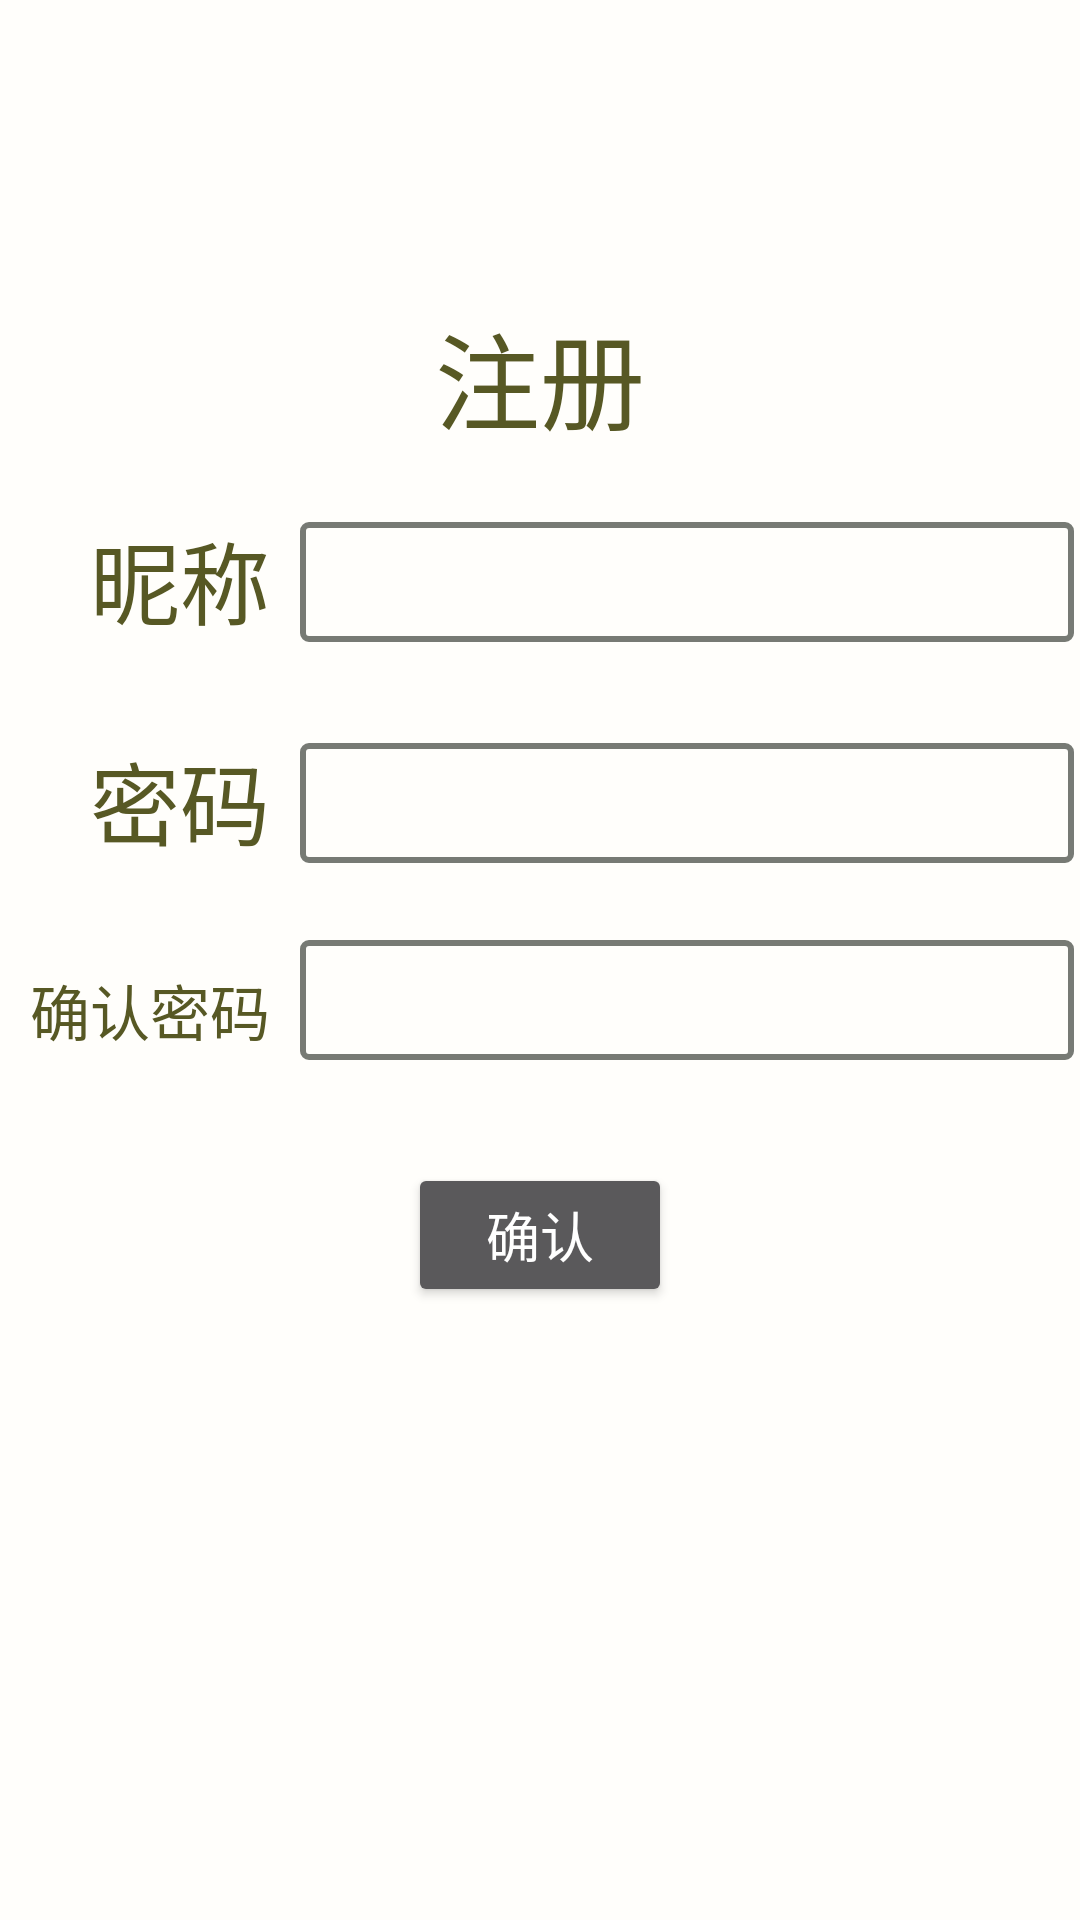

Layout XML and referenced resources for this Android screen:
<!-- AndroidManifest.xml: application theme Theme.Design.NoActionBar -->
<!-- res/layout/activity_logon.xml -->
<?xml version="1.0" encoding="utf-8"?>
<RelativeLayout xmlns:android="http://schemas.android.com/apk/res/android"
    xmlns:app="http://schemas.android.com/apk/res-auto"
    xmlns:tools="http://schemas.android.com/tools"
    android:layout_width="match_parent"
    android:layout_height="match_parent"
    tools:context=".LogonActivity"
    android:background="@color/main_bgc">
    <TextView
        android:id="@+id/LogIn"
        android:layout_width="match_parent"
        android:layout_height="wrap_content"
        android:gravity="center"
        android:layout_marginTop="100dp"
        android:text="注册"
        android:textColor="@color/main_text"
        android:textSize="35dp" />

    <LinearLayout
        android:id="@+id/nickname"
        android:layout_width="match_parent"
        android:layout_height="wrap_content"
        android:layout_below="@+id/LogIn"
        >
        <TextView
            android:layout_width="wrap_content"
            android:layout_height="wrap_content"
            android:layout_below="@+id/LogIn"
            android:layout_marginLeft="30dp"
            android:layout_marginTop="20dp"
            android:layout_marginBottom="20dp"
            android:text="昵称"
            android:textColor="@color/main_text"
            android:textSize="30dp" />

        <EditText
            android:id="@+id/edit"
            android:layout_width="258dp"
            android:layout_height="40dp"
            android:layout_below="@+id/LogIn"
            android:layout_marginTop="15dp"
            android:layout_marginLeft="10dp"
            android:paddingLeft="10dp"
            android:background="@drawable/stroke"
            android:textColor="@color/input_font"
            android:inputType="text" />
    </LinearLayout>



    <LinearLayout
        android:id="@+id/passwordLinear"
        android:layout_width="match_parent"
        android:layout_height="wrap_content"
        android:layout_below="@+id/nickname">

        <TextView
            android:id="@+id/password"
            android:layout_width="wrap_content"
            android:layout_height="wrap_content"
            android:layout_below="@+id/nickname"
            android:layout_marginLeft="30dp"
            android:layout_marginTop="10dp"
            android:layout_marginBottom="20dp"
            android:text="密码"
            android:textColor="@color/main_text"
            android:textSize="30dp" />

        <EditText
            android:id="@+id/edit2"
            android:layout_width="258dp"
            android:layout_height="40dp"
            android:layout_below="@+id/LogIn"
            android:layout_marginTop="5dp"
            android:layout_marginLeft="10dp"
            android:background="@drawable/stroke"
            android:paddingLeft="10dp"
            android:textColor="@color/input_font"
            android:inputType="textPassword" />
    </LinearLayout>



    <LinearLayout
        android:id="@+id/password2Linear"
        android:layout_width="match_parent"
        android:layout_height="wrap_content"
        android:layout_below="@+id/passwordLinear">

        <TextView
            android:id="@+id/password2"
            android:layout_width="wrap_content"
            android:layout_height="wrap_content"
            android:layout_below="@+id/nickname"
            android:layout_marginLeft="10dp"
            android:layout_marginTop="10dp"
            android:layout_marginBottom="20dp"
            android:text="确认密码"
            android:textColor="@color/main_text"
            android:textSize="20dp" />

        <EditText
            android:id="@+id/edit3"
            android:layout_width="258dp"
            android:layout_height="40dp"
            android:layout_below="@+id/LogIn"
            android:layout_marginTop="5dp"
            android:layout_marginLeft="10dp"
            android:paddingLeft="10dp"
            android:background="@drawable/stroke"
            android:textColor="@color/input_font"
            android:inputType="textPassword" />
    </LinearLayout>


    <Button
        android:id="@+id/logon_button"
        android:layout_width="wrap_content"
        android:layout_height="wrap_content"
        android:layout_marginTop="20dp"
        android:layout_below="@id/password2Linear"
        android:layout_centerHorizontal="true"
        android:text="确认"
        android:textSize="18sp"/>

</RelativeLayout>
<!-- resources referenced by this layout -->
<resources>
  <color name="input_font">#373834</color>
  <color name="main_bgc">#FFFEFB</color>
  <color name="main_text">#575824</color>
  <!-- drawable stroke (drawable) -->
  <?xml version="1.0" encoding="utf-8"?>
  <shape xmlns:android="http://schemas.android.com/apk/res/android">
      android:shape="rectangle">
  
      <corners android:radius="2dp" />
  
      <stroke
          android:width="2dp"
          android:color="#777a74"
          />
  
  </shape>
</resources>
